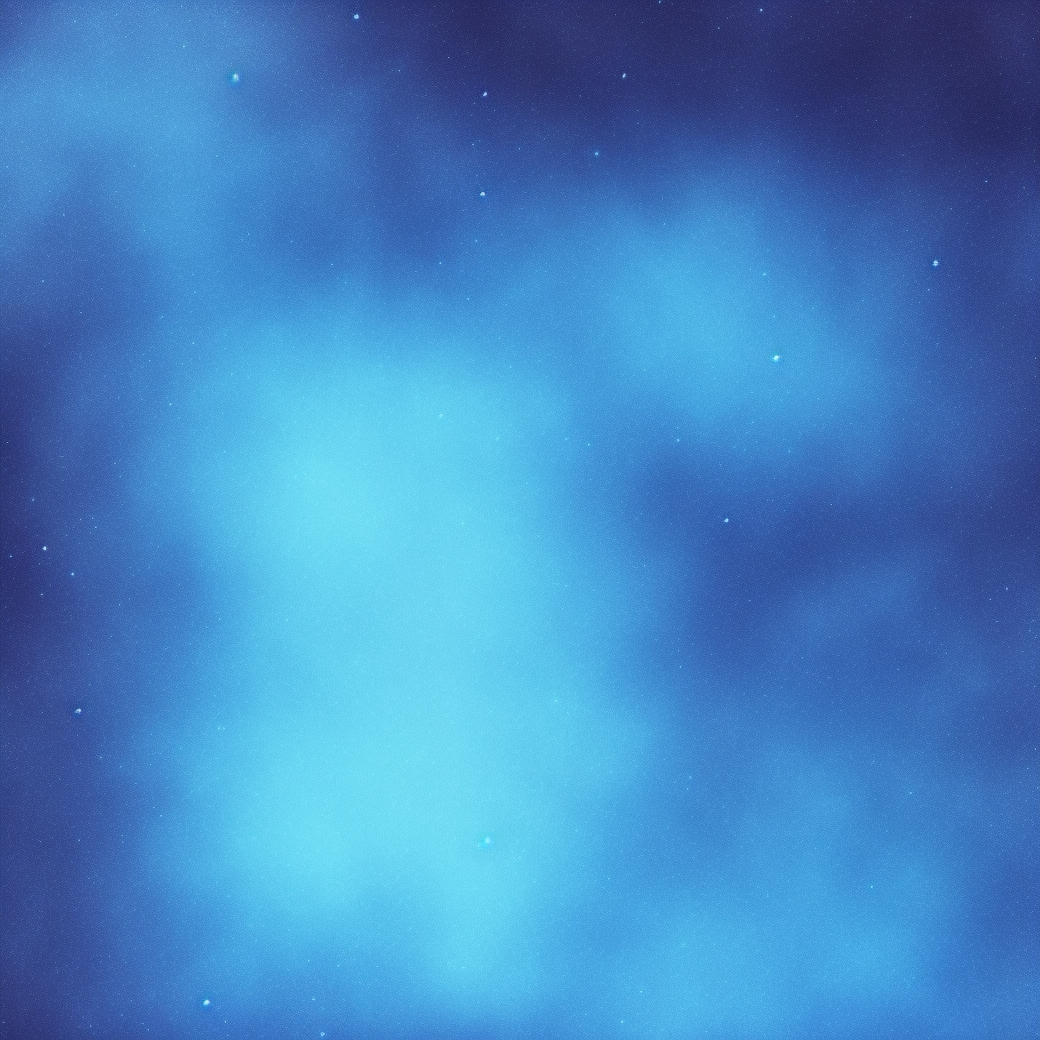
Generation parameters embedded in this image by AUTOMATIC1111 Stable Diffusion web UI or a fork of it (Forge, ...) (PNG 'parameters' text chunk):
blye space background 
Negative prompt: planet
Steps: 20, Sampler: Euler a, CFG scale: 7, Seed: 3188151643, Size: 1040x1040, Model hash: 3e777936f8, Model: seek_art_mega_v1